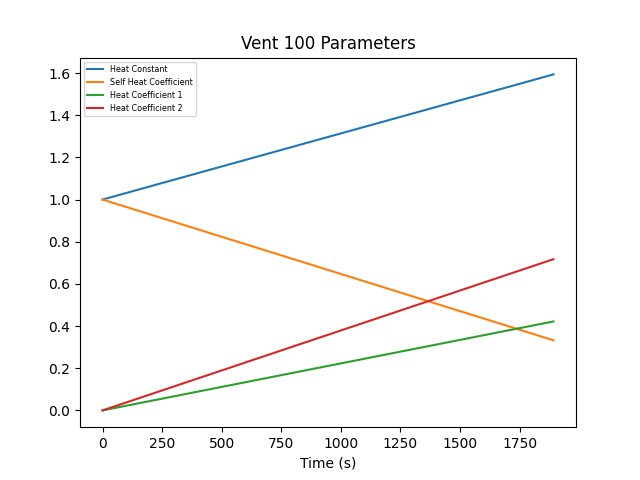

The file beside this chart, header and first rows:
Timestamp| Master Vent| Local Control| Heat Constant| Heat Coefficients| Self Heat Coefficient Index
2023-04-19T16:28:14.656665| False| False| 1| "[1, 0, 0]"| 0
2023-04-19T16:59:46.538800| False| False| 1.594| "[0.33251873952416555, 0.421860254353750…| 0
